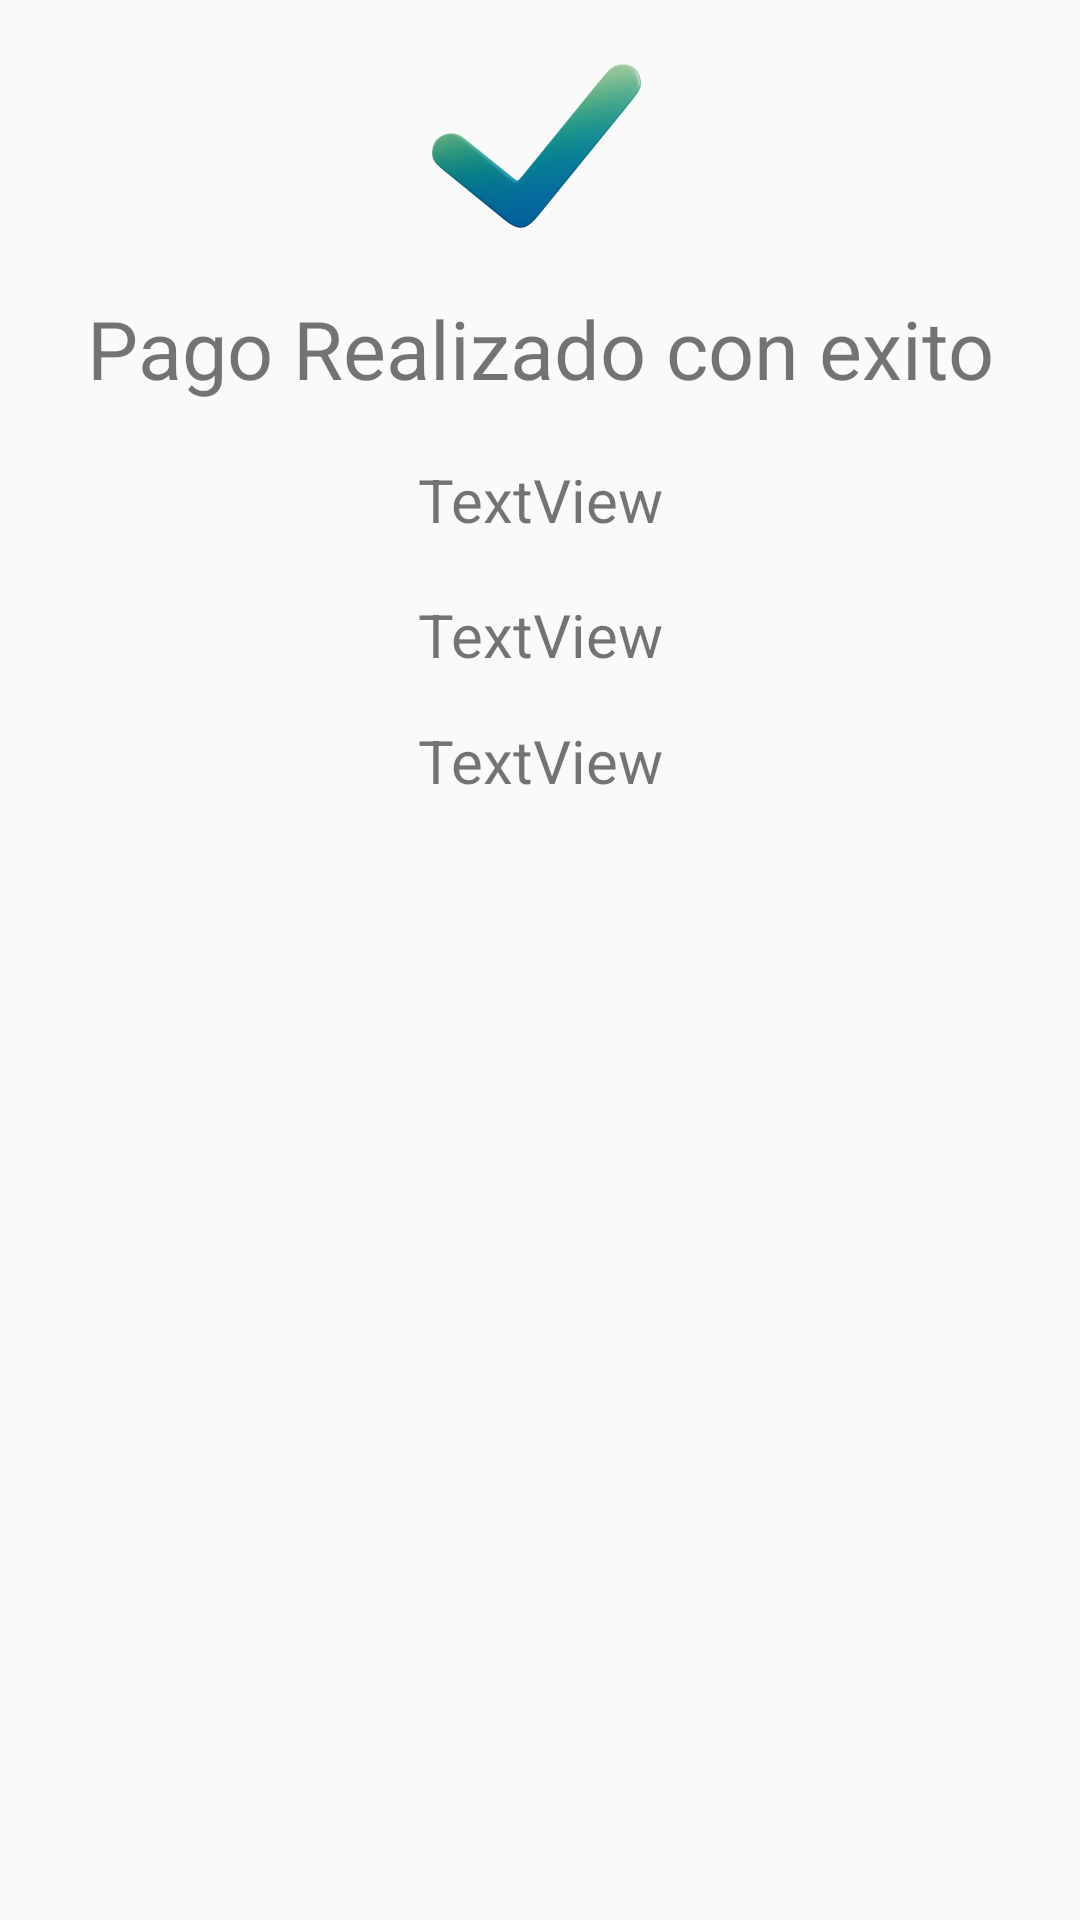

Here is an Android app screen rendered from its layout file. Give the layout XML and the strings, colors and styles it references.
<!-- AndroidManifest.xml: application theme Theme.Administrador -->
<!-- res/layout/felicidades.xml -->
<?xml version="1.0" encoding="utf-8"?>
<LinearLayout xmlns:android="http://schemas.android.com/apk/res/android"
    xmlns:app="http://schemas.android.com/apk/res-auto"
    xmlns:tools="http://schemas.android.com/tools"
    android:layout_width="match_parent"
    android:layout_height="wrap_content"
    android:orientation="vertical">

    <ImageView
        android:id="@+id/imageView4"
        android:layout_width="match_parent"
        android:layout_height="98dp"
        android:src="@drawable/tick_ok_correct_icon_231397" />

    <TextView
        android:id="@+id/textView14"
        android:layout_width="match_parent"
        android:layout_height="55dp"
        android:text="@string/pagorealizado"
        android:textAlignment="center"
        android:textSize="27sp" />

    <TextView
        android:id="@+id/numero_pedido"
        android:layout_width="match_parent"
        android:layout_height="45dp"
        android:text="TextView"
        android:textAlignment="center"
        android:textSize="20sp" />

    <TextView
        android:id="@+id/Nombre_finalizado"
        android:layout_width="match_parent"
        android:layout_height="42dp"
        android:text="TextView"
        android:textAlignment="center"
        android:textSize="20sp" />

    <TextView
        android:id="@+id/Dirreccion_final"
        android:layout_width="match_parent"
        android:layout_height="52dp"
        android:text="TextView"
        android:textAlignment="center"
        android:textSize="20sp" />

</LinearLayout>
<!-- resources referenced by this layout -->
<resources>
  <!-- drawable tick_ok_correct_icon_231397: png bitmap (drawable, 38320 bytes) -->
  <string name="pagorealizado">Pago Realizado con exito</string>
  <style name="Theme.Administrador" parent="Theme.AppCompat.Light">
          
          <item name="colorPrimary">#911CFF</item>
  
          <item name="colorPrimaryVariant">@color/purple_700</item>
          <item name="colorOnPrimary">@color/white</item>
          
          <item name="colorSecondary">@color/teal_200</item>
          <item name="colorSecondaryVariant">@color/teal_700</item>
          <item name="colorOnSecondary">@color/black</item>
          
          <item name="android:statusBarColor">#911CFF</item>
          
  
      </style>
  <!-- not gathered from this repository: default colours our renderer supplied (Android Studio template values) -->
  <color name="purple_700">#FF3700B3</color>
  <color name="teal_200">#FF03DAC5</color>
  <color name="teal_700">#FF018786</color>
  <color name="black">#FF000000</color>
  <color name="white">#FFFFFFFF</color>
</resources>
